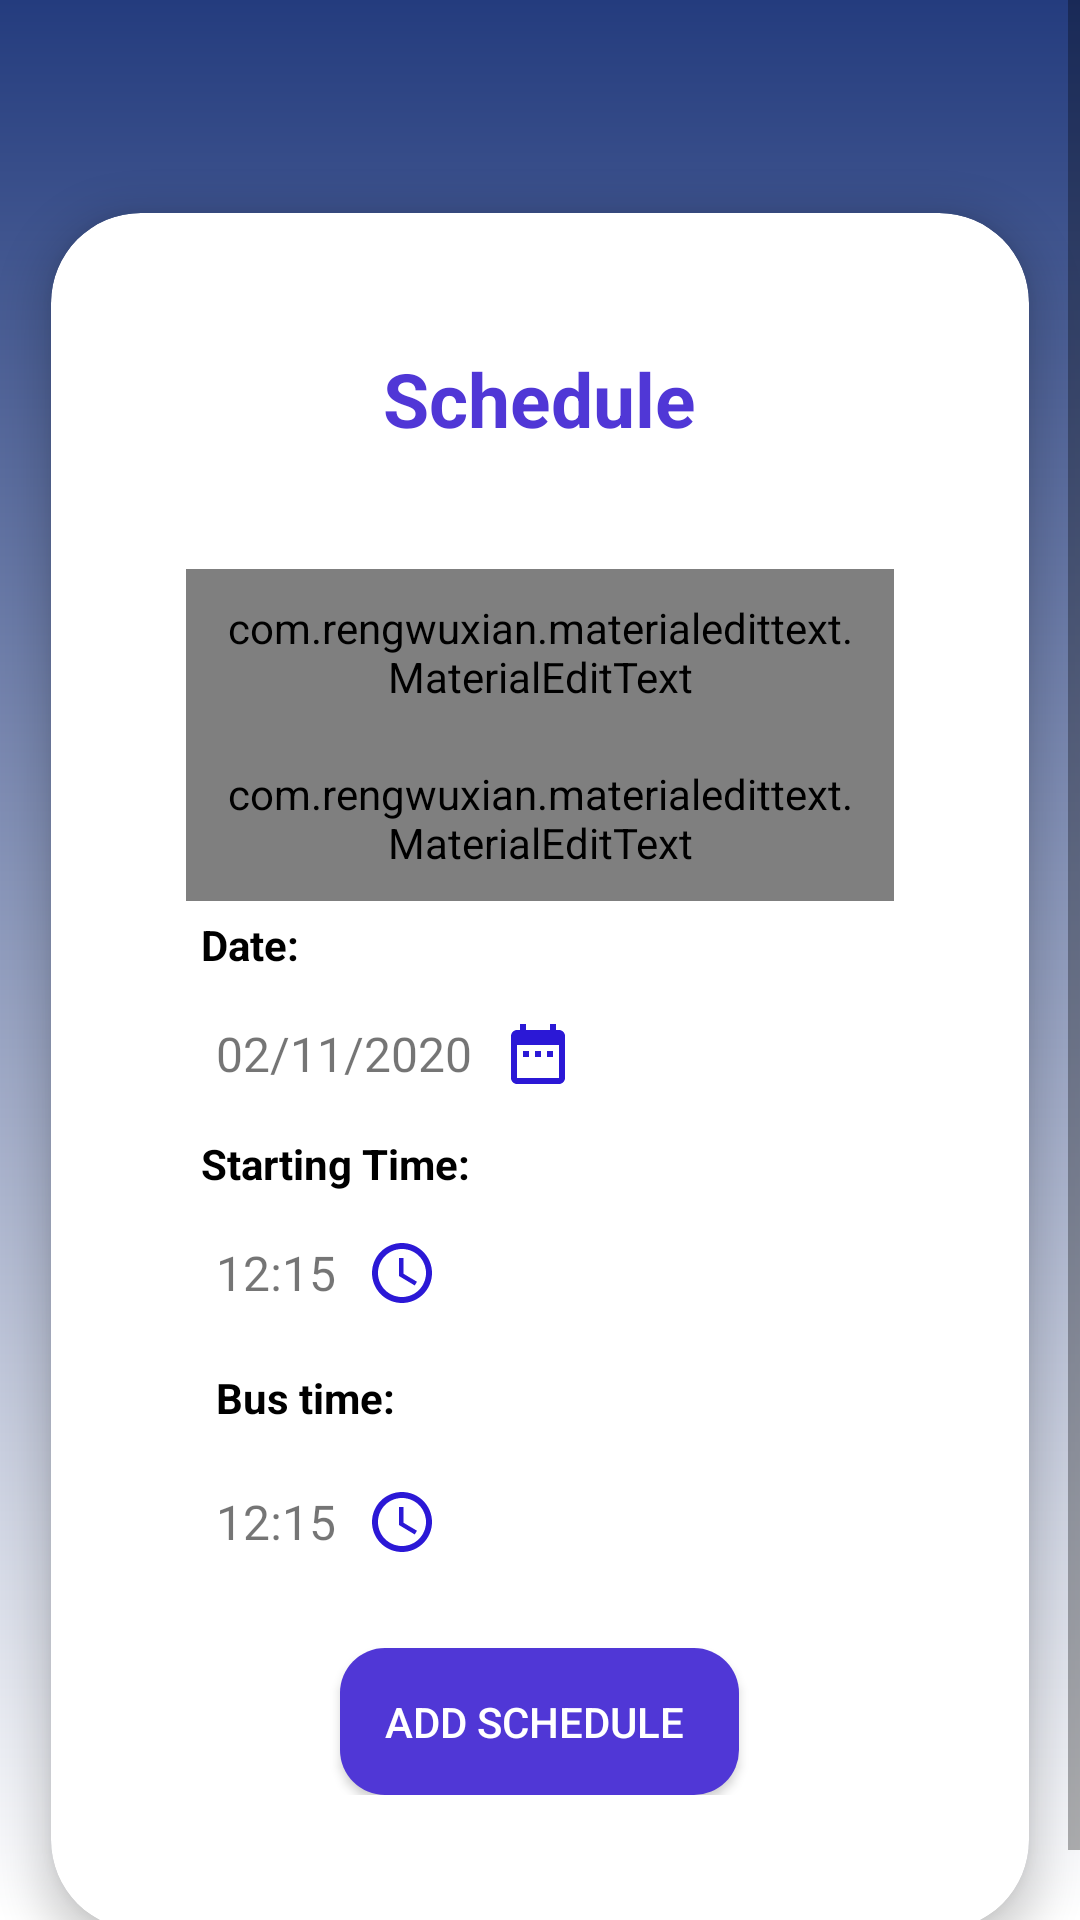

Produce the Android XML layout that renders to this screen, including the resource entries it uses.
<!-- AndroidManifest.xml: application theme AppTheme -->
<!-- res/layout/schedule_alert_dialogue.xml -->
<?xml version="1.0" encoding="utf-8"?>
<RelativeLayout xmlns:android="http://schemas.android.com/apk/res/android"
    xmlns:app="http://schemas.android.com/apk/res-auto"
    android:orientation="vertical"
    android:layout_width="match_parent"
    android:background="@drawable/gradien_color2"
    android:layout_height="match_parent">


        <ScrollView
            android:layout_width="match_parent"
            android:layout_height="match_parent"


            >

            <RelativeLayout
                android:layout_width="match_parent"
                android:layout_height="match_parent"

                >

                <LinearLayout
                    android:layout_marginTop="50dp"
                    android:id="@+id/lin"
                    android:gravity="center"
                    android:layout_width="match_parent"
                    android:layout_height="match_parent">

                    <androidx.cardview.widget.CardView
                        android:layout_width="match_parent"
                        android:layout_height="wrap_content"
                        app:cardCornerRadius="30dp"
                        app:cardElevation="8dp"
                        app:cardUseCompatPadding="true"
                        app:contentPadding="5dp"
                        >

                        <LinearLayout
                            android:layout_width="match_parent"
                            android:layout_height="wrap_content"
                            android:padding="20dp"
                            android:layout_margin="20dp"
                            android:gravity="center"
                            android:orientation="vertical"


                            >
                            <LinearLayout
                                android:layout_width="match_parent"
                                android:layout_height="wrap_content"
                                android:orientation="vertical"
                                >



                            <TextView
                                android:layout_width="wrap_content"
                                android:layout_height="wrap_content"
                                android:text="Schedule"
                                android:textSize="25dp"
                                android:layout_gravity="center"
                                android:textStyle="bold"
                                android:textColor="#5037D6"
                                android:layout_marginBottom="40dp"
                                />


                            <com.rengwuxian.materialedittext.MaterialEditText
                                android:id="@+id/schedule_titleid"
                                android:layout_width="match_parent"
                                android:layout_height="wrap_content"
                                android:hint="Title"
                                android:drawablePadding="5dp"
                                android:inputType="textPersonName"
                                android:padding="10dp"


                                />

                            <com.rengwuxian.materialedittext.MaterialEditText
                                android:id="@+id/schedule_descId"
                                android:layout_width="match_parent"
                                android:layout_height="wrap_content"
                                android:hint="Description"
                                android:drawablePadding="5dp"
                                android:background="@drawable/bg_edit_right_left"
                                android:inputType="textMultiLine"
                                android:padding="10dp"


                                />
                            </LinearLayout>

                            <LinearLayout
                                android:layout_width="match_parent"
                                android:layout_height="wrap_content"
                                android:orientation="vertical"

                                >
                            <TextView
                                android:layout_width="match_parent"
                                android:layout_height="wrap_content"
                                android:text="Date:"
                                android:padding="5dp"
                                android:textColor="@color/black"
                                android:textStyle="bold">

                            </TextView>



                                <TextView
                                    android:id="@+id/schedule_dateId"
                                    android:layout_width="wrap_content"
                                    android:layout_height="wrap_content"
                                    android:text="02/11/2020"
                                    android:background="@drawable/circle_gray_bg"
                                    android:drawableEnd="@drawable/ic_date_range_black_24dp"
                                    android:drawablePadding="10sp"
                                    android:gravity="center"
                                    android:padding="10sp"
                                    android:textSize="16sp"
                                    android:layout_marginRight="5sp"
                                    android:focusable="false"
                                    android:focusableInTouchMode="false"

                                    >

                                </TextView>

                            </LinearLayout>
                            <LinearLayout
                                android:layout_width="match_parent"
                                android:layout_height="wrap_content"
                                android:orientation="vertical"
                                >

                                <TextView
                                    android:layout_width="match_parent"
                                    android:layout_height="wrap_content"
                                    android:text="Starting Time:"
                                    android:padding="5sp"
                                    android:textColor="@color/black"
                                    android:textStyle="bold"
                                    >

                                </TextView>
                                 <TextView
                                     android:id="@+id/schedule_timeId"
                                    android:layout_width="wrap_content"
                                    android:layout_height="wrap_content"
                                    android:text="12:15"
                                    android:background="@drawable/circle_gray_bg"
                                    android:drawableEnd="@drawable/ic_access_time_black_24dp"
                                    android:drawablePadding="10sp"
                                    android:gravity="center"
                                    android:padding="10sp"
                                     android:textSize="16sp"
                                     android:focusable="false"
                                     android:focusableInTouchMode="false"

                                    >

                                </TextView>

                            </LinearLayout>



                            <LinearLayout
                                android:layout_width="match_parent"
                                android:layout_height="wrap_content"
                                android:orientation="vertical"
                                >


                            <TextView
                                android:layout_width="match_parent"
                                android:layout_height="wrap_content"
                                android:text="Bus time:"
                                android:padding="10sp"
                                android:textColor="@color/black"
                                android:textStyle="bold">

                            </TextView>


                                <TextView
                                    android:id="@+id/schedule_bus_time_Id"
                                    android:layout_width="wrap_content"
                                    android:layout_height="wrap_content"
                                    android:text="12:15"
                                    android:background="@drawable/circle_gray_bg"
                                    android:drawableEnd="@drawable/ic_access_time_black_24dp"
                                    android:drawablePadding="10sp"
                                    android:gravity="center"
                                    android:padding="10sp"
                                    android:textSize="16sp"
                                    android:focusable="false"
                                    android:focusableInTouchMode="false"

                                    >

                                </TextView>

                            </LinearLayout>


                            <Button
                                android:id="@+id/schedule_add_buttonId"
                                android:layout_width="wrap_content"
                                android:layout_height="wrap_content"
                                android:text="Add Schedule "
                                android:textColor="#ffff"
                                android:layout_marginTop="20dp"
                                android:background="@drawable/button_shape"
                                android:padding="15dp"

                                />

                        </LinearLayout>

                    </androidx.cardview.widget.CardView>

                </LinearLayout>
            </RelativeLayout>

        </ScrollView>


</RelativeLayout>
<!-- resources referenced by this layout -->
<resources>
  <color name="black">#000000</color>
  <!-- drawable bg_edit_right_left (drawable) -->
  <?xml version="1.0" encoding="utf-8"?>
  <shape xmlns:android="http://schemas.android.com/apk/res/android"
      android:shape="rectangle"
      >
      <corners android:radius="25dp"
          android:bottomRightRadius="0sp"
          android:topLeftRadius="0sp"
  
          >
  
      </corners>
      <solid android:color="@color/white"
          >
  
      </solid>
  
  </shape>
  <!-- drawable button_shape (drawable) -->
  <?xml version="1.0" encoding="utf-8"?>
  <shape xmlns:android="http://schemas.android.com/apk/res/android"
      android:shape="rectangle"
      >
  
      <gradient
          android:startColor="#5037D6"
          android:endColor="#5037D6"
          >
  
      </gradient>
  
      <corners
          android:radius="15dp"
          >
  
      </corners>
  
  </shape>
  <!-- drawable gradien_color2 (drawable) -->
  <?xml version="1.0" encoding="utf-8"?>
  <shape xmlns:android="http://schemas.android.com/apk/res/android"
      android:shape="rectangle"
  
      >
      <gradient android:endColor="@color/app_color"
  
          android:startColor="@color/white"
  
          android:angle="90"
          >
  
      </gradient>
  
  </shape>
  <!-- drawable ic_access_time_black_24dp (drawable) -->
  <vector android:height="24dp" android:tint="#2B18D6"
      android:viewportHeight="24.0" android:viewportWidth="24.0"
      android:width="24dp" xmlns:android="http://schemas.android.com/apk/res/android">
      <path android:fillColor="#FF000000" android:pathData="M11.99,2C6.47,2 2,6.48 2,12s4.47,10 9.99,10C17.52,22 22,17.52 22,12S17.52,2 11.99,2zM12,20c-4.42,0 -8,-3.58 -8,-8s3.58,-8 8,-8 8,3.58 8,8 -3.58,8 -8,8zM12.5,7H11v6l5.25,3.15 0.75,-1.23 -4.5,-2.67z"/>
  </vector>
  <!-- drawable ic_date_range_black_24dp (drawable) -->
  <vector android:height="24dp" android:tint="#2B18D6"
      android:viewportHeight="24.0" android:viewportWidth="24.0"
      android:width="24dp" xmlns:android="http://schemas.android.com/apk/res/android">
      <path android:fillColor="#FF000000" android:pathData="M9,11L7,11v2h2v-2zM13,11h-2v2h2v-2zM17,11h-2v2h2v-2zM19,4h-1L18,2h-2v2L8,4L8,2L6,2v2L5,4c-1.11,0 -1.99,0.9 -1.99,2L3,20c0,1.1 0.89,2 2,2h14c1.1,0 2,-0.9 2,-2L21,6c0,-1.1 -0.9,-2 -2,-2zM19,20L5,20L5,9h14v11z"/>
  </vector>
  <style name="AppTheme" parent="Theme.AppCompat.Light.NoActionBar">
          
          <item name="colorPrimary">@color/colorPrimary</item>
          <item name="colorPrimaryDark">@color/colorPrimaryDark</item>
          <item name="colorAccent">@color/black</item>
  
  
  
      </style>
  <color name="white">#fff</color>
  <color name="app_color">#243C7E</color>
  <color name="colorPrimary">#008577</color>
  <color name="colorPrimaryDark">#243C7E</color>
</resources>
